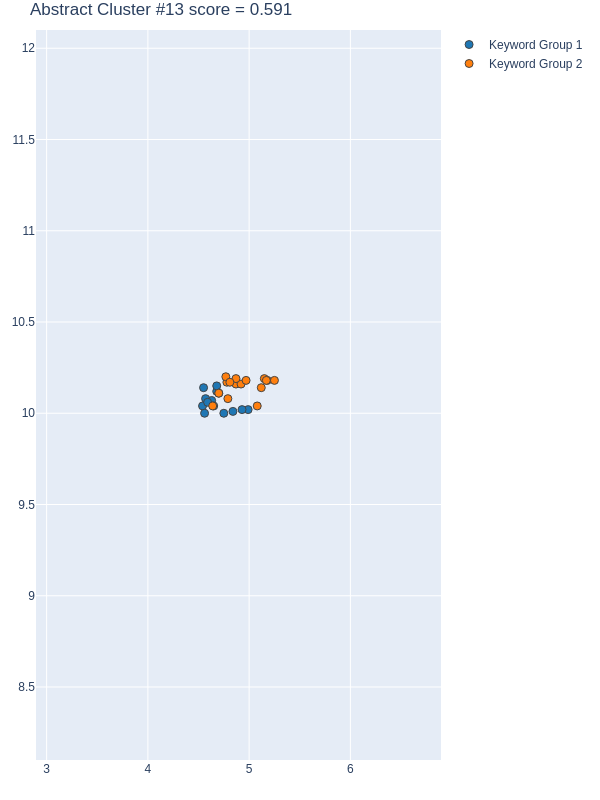

Values plotted in this chart, from the file beside it:
group, score, num_keywords, keywords, num_docs, doc_ids, x, y
1, 0.7889, 14, ['urban planning and land readjustment p…, 9, [21, 68, 203, 286, 408, 413, 483, 554, 5…, [4.75, 4.6300001144, 4.5399999618999995,…, [10.0, 10.0699996948, 10.0399999619, 10.…
2, 0.3926, 16, ['spatial analysis and machine learning'…, 9, [21, 68, 195, 336, 408, 483, 554, 582, 5…, [5.1799998283, 5.25, 4.8699998856, 4.780…, [10.1800003052, 10.1800003052, 10.159999…
3, -0.2524, 29, ['data heterogeneity', 'building coverag…, 12, [21, 68, 195, 203, 286, 336, 408, 413, 4…, [4.8499999046, 4.8899998665, 5.099999904…, [10.0399999619, 10.0399999619, 10.189999…
